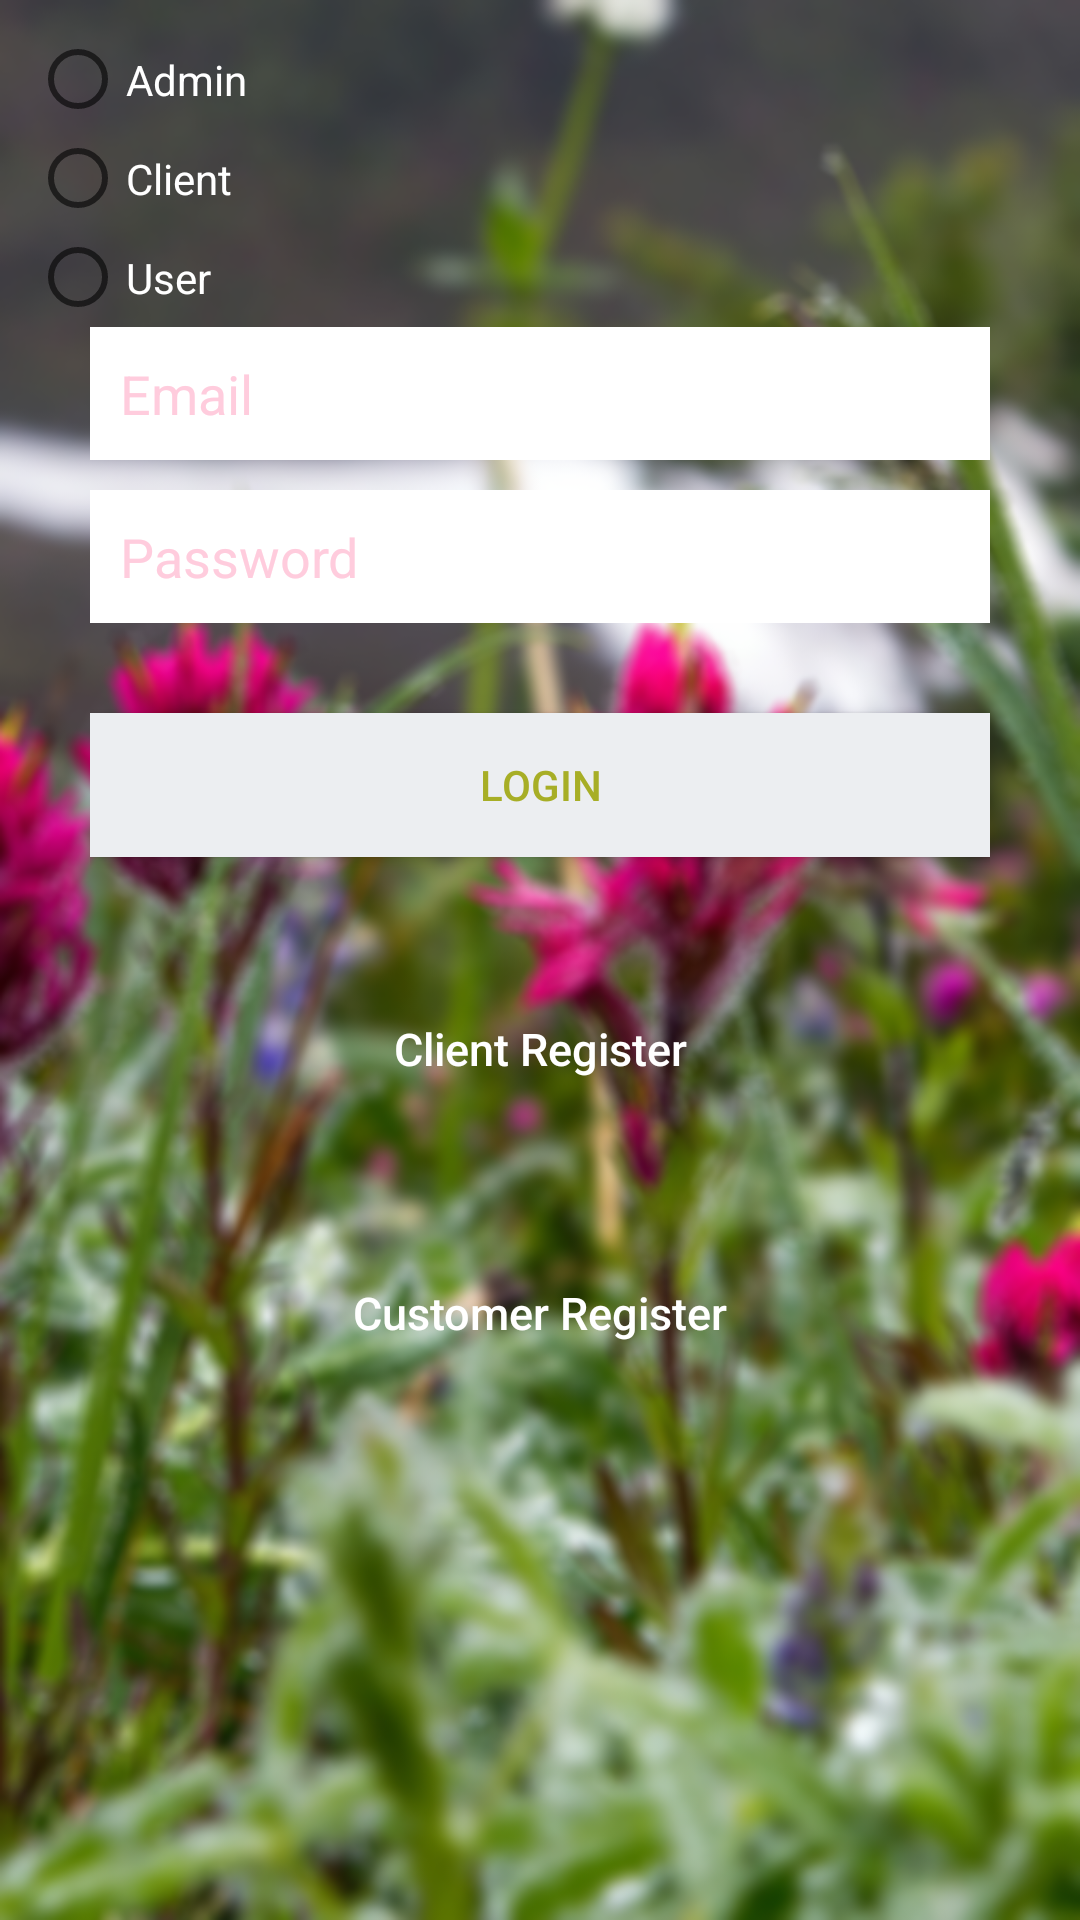

This screen was rendered from an Android layout file. Write that file and the resources it references.
<!-- AndroidManifest.xml: application theme AppTheme -->
<!-- res/layout/activity_main.xml -->
<?xml version="1.0" encoding="utf-8"?>
<LinearLayout xmlns:android="http://schemas.android.com/apk/res/android"
    android:layout_width="fill_parent"
    android:layout_height="fill_parent"
    android:background="@mipmap/ic_background"
    android:gravity="center"
    android:orientation="vertical"
    android:padding="10dp" >

    <ScrollView
        android:layout_width="match_parent"
        android:layout_height="match_parent">
<LinearLayout
    android:layout_width="match_parent"
    android:layout_height="match_parent"
    android:orientation="vertical">
    <RadioGroup
        android:layout_width="match_parent"
        android:layout_height="99dp"
        >

        <RadioButton
            android:id="@+id/rd_admin"
            android:layout_width="wrap_content"
            android:layout_height="wrap_content"
            android:layout_weight="1"
            android:text="Admin"
            android:textColor="@color/white" />

        <RadioButton
            android:id="@+id/rd_client"
            android:layout_width="wrap_content"
            android:layout_height="wrap_content"
            android:layout_weight="1"
            android:text="Client"
            android:textColor="@color/white"
            android:textColorLink="@color/colorAccent" />

        <RadioButton
            android:id="@+id/users"
            android:layout_width="match_parent"
            android:layout_height="wrap_content"
            android:layout_weight="1"
            android:text="User"
            android:textColor="@color/white" />

    </RadioGroup>

    <LinearLayout
        android:layout_width="fill_parent"
        android:layout_height="wrap_content"
        android:layout_gravity="center"
        android:orientation="vertical"
        android:paddingLeft="20dp"
        android:paddingRight="20dp">

        <EditText
            android:id="@+id/email"
            android:layout_width="fill_parent"
            android:layout_height="wrap_content"
            android:layout_marginBottom="10dp"
            android:background="@color/white"
            android:hint="@string/hint_email"
            android:inputType="textEmailAddress"
            android:padding="10dp"
            android:singleLine="true"
            android:textColor="@color/input_login"
            android:textColorHint="@color/input_login_hint" />

        <EditText
            android:id="@+id/password"
            android:layout_width="fill_parent"
            android:layout_height="wrap_content"
            android:layout_marginBottom="10dp"
            android:background="@color/white"
            android:hint="@string/hint_password"
            android:inputType="textPassword"
            android:padding="10dp"
            android:singleLine="true"
            android:textColor="@color/input_login"
            android:textColorHint="@color/input_login_hint" />

        

        <Button
            android:id="@+id/btnLogin"
            android:layout_width="fill_parent"
            android:layout_height="wrap_content"
            android:layout_marginTop="20dip"
            android:background="@color/btn_login_bg"
            android:onClick="OnLogin"
            android:text="@string/btn_login"
            android:textColor="@color/btn_login" />

        

        <Button
            android:id="@+id/btnLinkToRegisterScreen"
            android:layout_width="fill_parent"
            android:layout_height="wrap_content"
            android:layout_marginTop="40dip"
            android:background="@null"
            android:text="Client Register"
            android:textAllCaps="false"
            android:textColor="@color/white"
            android:textSize="15dp" />
        <Button
            android:id="@+id/btnLinkToRegisterScreenCustomer"
            android:layout_width="fill_parent"
            android:layout_height="wrap_content"
            android:layout_marginTop="40dip"
            android:background="@null"
            android:text="Customer Register"
            android:textAllCaps="false"
            android:textColor="@color/white"
            android:textSize="15dp" />
    </LinearLayout>
</LinearLayout>
    </ScrollView>
</LinearLayout>
<!-- resources referenced by this layout -->
<resources>
  <color name="btn_login">#a7ae26</color>
  <color name="btn_login_bg">#eceef1</color>
  <color name="colorAccent">#c4ff4081</color>
  <color name="input_login">#222222</color>
  <color name="input_login_hint">#ffccdd</color>
  <color name="white">#ffffff</color>
  <!-- mipmap ic_background: png bitmap (mipmap-xxhdpi, 437866 bytes) -->
  <string name="btn_login">LOGIN</string>
  <string name="hint_email">Email</string>
  <string name="hint_password">Password</string>
  <style name="AppTheme" parent="Theme.AppCompat.Light.DarkActionBar">
          
          <item name="colorPrimary">@color/colorPrimary</item>
          <item name="colorPrimaryDark">@color/colorPrimaryDark</item>
          <item name="colorAccent">@color/colorAccent</item>
      </style>
  <color name="colorPrimary">#0B6623</color>
  <color name="colorPrimaryDark">#0B6623</color>
</resources>
